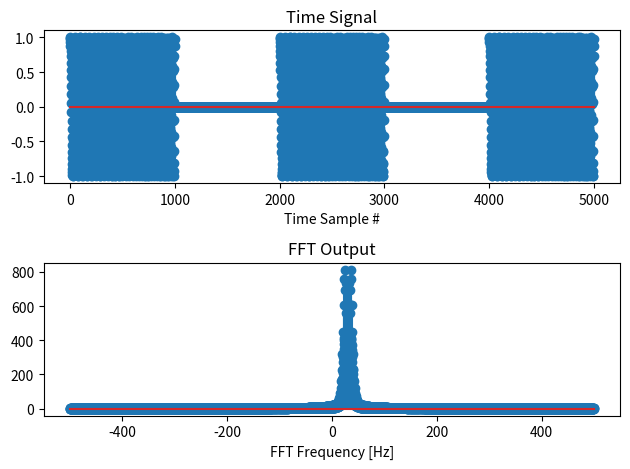

Reproduce this figure in Python.
import matplotlib.pyplot as plt
import numpy as np

# setup the plots
# plt.ion()
fig, (time_ax, freq_ax) = plt.subplots(2, 1)
time_ax.set_title("Time Signal")
time_ax.set_xlabel("Time Sample #")

freq_ax.set_title("FFT Output")
# freq_ax.set_xlabel("FFT Bin #")
freq_ax.set_xlabel("FFT Frequency [Hz]")

#
# Explain ahead of time
#
# The Fourier Transform looks at a signal and decomposes it into its frequency
# components - it looks at a specific frequency and sees if it can match the
# input to that frequency.
#
# 1. Derivation of the e**(1j*x) = cos(x) + 1j*sin(x)
#       - exp(x) = 1 + x + x**2/2! + x**3/3! + ...
#       - cos(x) = 1 - x**2/2! + x**4/4! - x**6/6! + ...
#       - sin(x) = x - x**3/3! + x**5/5! - x**7/7! + ...
#       - j**0 = 1
#       - j**1 = j
#       - j**2 = -1
#       - j**3 = -j
#       - j**4 = 1
#       - exp(1j*x) = 1 + j*x - x**2/2! - j*x**3/3! + x**4/4! + j*x**5/5! + ...
#                   = cos(x) + j*sin(x)
#       - conversly: cos(x) = (exp(j*x) + exp(-j*x))/2
#       -            sin(x) = (exp(j*x) - exp(-j*x))/(2*j)
#       - note that a single-frequency input requires two complex sinusoids,
#         which is what the fourier transform actually deals with
# 2. FFT X-axis - only for even number of samples
#       - bin spacing  = 1/(T*Nfft) = Fs/Nfft
#       - negative frequencies cause fftshift - [0,...,Nfft/2-1,-Nfft/2,...,-1]/(T*Nfft)
# 3. The 0th bin (a0)
#       - 0 Hz is just DC
# 4. The output is complex
#       - this means it has both an amplitude and phase
#


#
# input signal - length 4, let sample period be 1 second
# What is the bin spacing? (1/4 Hz)
#

# 1. all zeros - should see all zeros
# s = np.array([0, 0, 0, 0])

# 2. 1 in the first sample - energy in every bin since there is no repetition
# s = np.array([1, 0, 0, 0])

# 3. -1 in third sample - should see 0, 2, 0, 2 - energy in the +-1/4 Hz bins (1, 3)
# s = np.array([1, 0, -1, 0])

#
# input signal - length 8, sample period 1 second
# What is the bin spacing now? (1/8 Hz)
#

# 1. same pattern, repeated twice - see +-1/4 Hz bins
# s = np.array([1, 0, -1, 0, 1, 0, -1, 0])

# 2. same pattern but faster - see -1/2 Hz bin - this is aliasing! There is no
#    +1/2 Hz bin, so it wraps to the netagive frequencies
# s = np.array([1, -1, 1, -1, 1, -1, 1, -1])

# 3. Some other pattern - it is periodic, period of 2 samples (or
#    1/2 Hz) but with a DC offset - should see 0 Hz and -1/2 Hz bins
s = np.array([1, 0, 1, 0, 1, 0, 1, 0])

#
# Now generate a simple time sampled sine wave
#

# Sample period
T_sample = 10e-3  # 100 Hz

# signal bounds
t_start = 0
t_stop = 1

# time vector
t = np.arange(t_start, t_stop, T_sample)

# generate a recognizable signal - 5.5 Hz sine wave
s = np.sin(2 * np.pi * 5.5 * t)

# generate a recognizable signal - 15 Hz sine wave
# s = np.sin(2 * np.pi * 15 * t)

# generate a proper x-axis
#
# Need to change the xlabel and add f to the plot args
f = np.zeros(s.size)
f[0 : s.size // 2] = np.arange(0, s.size // 2)
f[s.size // 2 :] = np.arange(-s.size // 2, 0)
f = f * 1 / (T_sample * s.size)

# This plot should show 2 peaks - bins have spacing of 1 Hz,
# so should see equal power in bins [5, 6] and [Nfft-6, Nfft-5]

#
# Now generate a more complex signal - pulsed sine wave
#

# Sample period
T_sample = 10e-3  # 100 Hz

# signal bounds
t_start = 0
t_stop = 5

# time vector
t = np.arange(t_start, t_stop, T_sample)

# generate a sine wave
s = np.sin(2 * np.pi * 20 * t)

# zero different sections to simulate pulses
s[(1 <= t) & (t < 2)] = 0
s[(3 <= t) & (t < 4)] = 0

# generate a proper x-axis
f = np.zeros(s.size)
f[0 : s.size // 2] = np.arange(0, s.size // 2)
f[s.size // 2 :] = np.arange(-s.size // 2, 0)
f = f * 1 / (T_sample * s.size)

# Should see 2 sinc functions, centered at +-20 Hz

#
# Repeat last one again with higher sample rate
#

# Sample period
T_sample = 1e-3  # 1000 Hz

# signal bounds
t_start = 0
t_stop = 5

# time vector
t = np.arange(t_start, t_stop, T_sample)

# generate a sine wave
s = np.sin(2 * np.pi * 20 * t)

# zero different sections to simulate pulses
s[(1 <= t) & (t < 2)] = 0
s[(3 <= t) & (t < 4)] = 0

# generate a proper x-axis
f = np.zeros(s.size)
f[0 : s.size // 2] = np.arange(0, s.size // 2)
f[s.size // 2 :] = np.arange(-s.size // 2, 0)
f = f * 1 / (T_sample * s.size)

# Should see 2 sinc functions at +- 20 Hz, but with higher definition

#
# Do it with a complex sinusoid
#

# Sample period
T_sample = 1e-3  # 1000 Hz

# signal bounds
t_start = 0
t_stop = 5

# time vector
t = np.arange(t_start, t_stop, T_sample)

# generate a complex sine wave
s = np.exp(1j * 2 * np.pi * 20 * t)

# zero different sections to simulate pulses
s[(1 <= t) & (t < 2)] = 0
s[(3 <= t) & (t < 4)] = 0

# generate a proper x-axis
f = np.zeros(s.size)
f[0 : s.size // 2] = np.arange(0, s.size // 2)
f[s.size // 2 :] = np.arange(-s.size // 2, 0)
f = f * 1 / (T_sample * s.size)

# Should see 1 sinc function at +20 Hz

#
# Try to make an LFM signal
#

# Sample period
T_sample = 1e-3  # 1000 Hz

# signal bounds
t_start = 0
t_stop = 5

# time vector
t = np.arange(t_start, t_stop, T_sample)

# generate an LFM signal
lfm_slope = 10 / 1  # Hz/second
s = np.exp(1j * 2 * np.pi * (20 * t + lfm_slope / 2 * t**2))
# generate a proper x-axis
f = np.zeros(s.size)
f[0 : s.size // 2] = np.arange(0, s.size // 2)
f[s.size // 2 :] = np.arange(-s.size // 2, 0)
f = f * 1 / (T_sample * s.size)

# should see power between 20 and 70 Hz

#
# Make the LFM pulsed
#

# Sample period
T_sample = 1e-3  # 1000 Hz

# signal bounds
t_start = 0
t_stop = 5

# time vector
t = np.arange(t_start, t_stop, T_sample)

# generate an LFM signal
lfm_slope = 20 / 1  # Hz/second
s = np.exp(1j * 2 * np.pi * (20 * t + lfm_slope / 2 * (t % 1) ** 2))

# zero different sections to simulate pulses
s[(1 <= t) & (t < 2)] = 0
s[(3 <= t) & (t < 4)] = 0

# generate a proper x-axis
f = np.zeros(s.size)
f[0 : s.size // 2] = np.arange(0, s.size // 2)
f[s.size // 2 :] = np.arange(-s.size // 2, 0)
f = f * 1 / (T_sample * s.size)

# should see power between 20 and 70 Hz
#
#
#

# take the fft
S = np.fft.fft(s)
# print(S)

# update the plots
time_ax.stem(s)
# freq_ax.stem(np.abs(S))
freq_ax.stem(f, np.abs(S))

# open the plot windows
plt.tight_layout()
try:
    plt.show()
except KeyboardInterrupt:
    plt.close("all")
